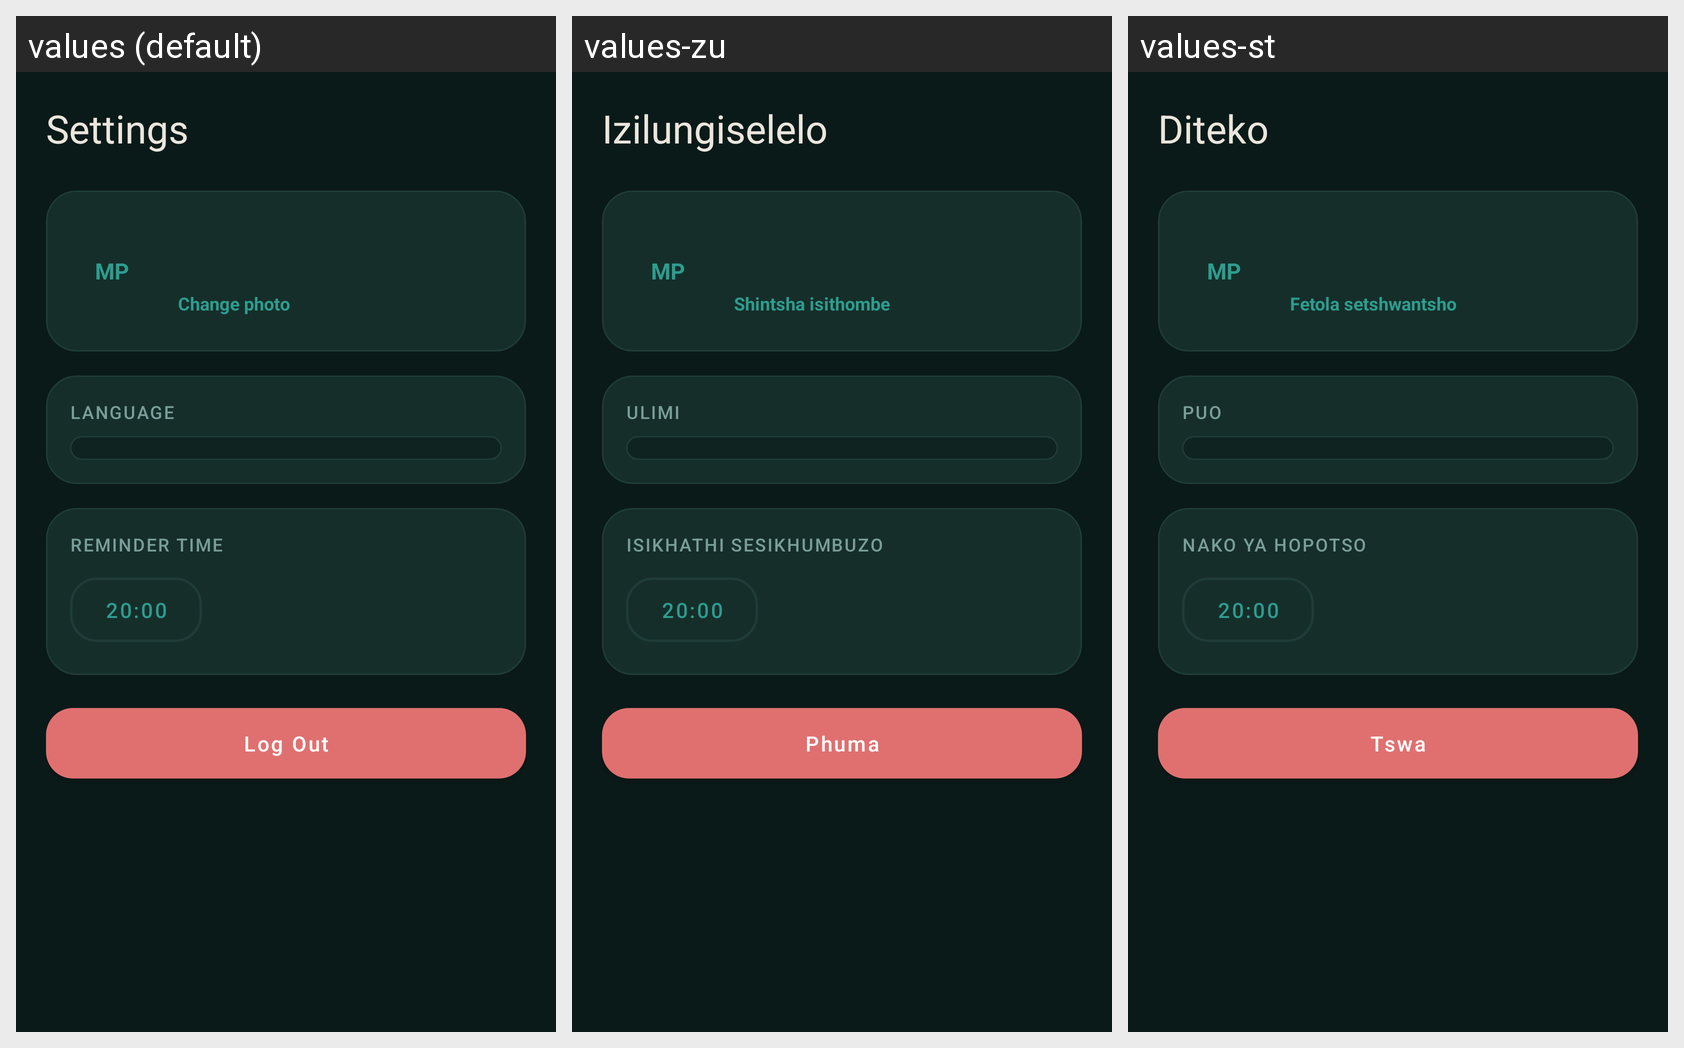

The Android screen above is rendered under several locales of the same app. Produce the string resources it draws, with the default and per-locale values.
Android screen res/layout/fragment_settings.xml rendered under 3 locales, left to right: values (default), values-zu, values-st. Device: Nexus 5 (rendered at 1080×1920; each locale shown at half size, 540×960, under a caption strip naming it); theme Theme.MindfulPlantCBT.
Strings drawn on this screen, with the default value and each locale's value (text and hints the layout hard-codes, and strings that could not be matched under every locale, appear in the picture but are not listed):

settings_title
  values: Settings
  values-zu: Izilungiselelo
  values-st: Diteko

settings_change_photo
  values: Change photo
  values-zu: Shintsha isithombe
  values-st: Fetola setshwantsho

settings_language
  values: Language
  values-zu: Ulimi
  values-st: Puo

settings_reminder_time
  values: Reminder time
  values-zu: Isikhathi sesikhumbuzo
  values-st: Nako ya hopotso

settings_log_out
  values: Log Out
  values-zu: Phuma
  values-st: Tswa
